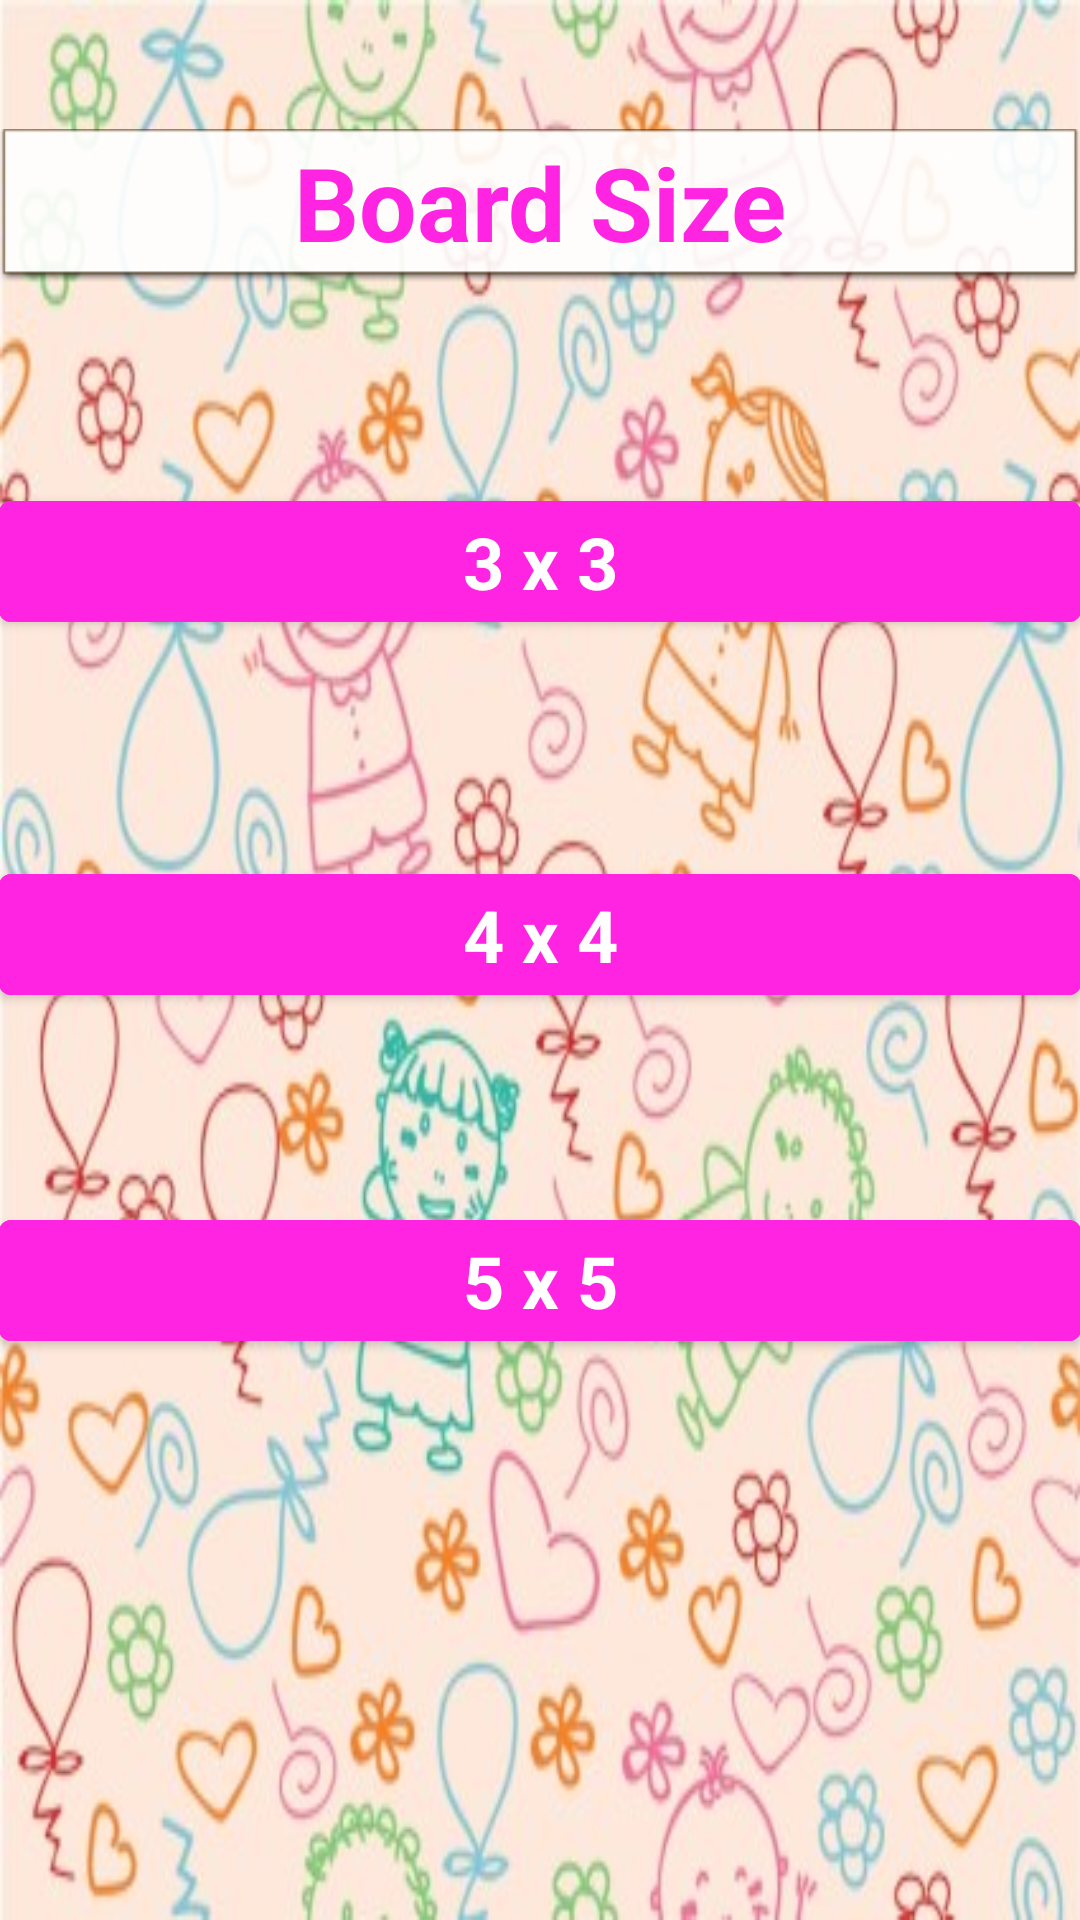

The Android layout XML behind this screen, and the referenced resources:
<!-- AndroidManifest.xml: application theme AppTheme -->
<!-- res/layout/content_board_size.xml -->
<?xml version="1.0" encoding="utf-8"?>
<RelativeLayout xmlns:android="http://schemas.android.com/apk/res/android"
    xmlns:app="http://schemas.android.com/apk/res-auto"
    xmlns:tools="http://schemas.android.com/tools"
    android:id="@+id/content_grid_size"
    android:layout_width="match_parent"
    android:layout_height="match_parent"
    android:paddingBottom="@dimen/activity_vertical_margin"
    android:paddingLeft="@dimen/activity_horizontal_margin"
    android:paddingRight="@dimen/activity_horizontal_margin"
    android:paddingTop="@dimen/activity_vertical_margin"
    app:layout_behavior="@string/appbar_scrolling_view_behavior"
    tools:showIn="@layout/activity_grid_size"
    android:background="@drawable/background6">

    <TextView
        android:text="Board Size"
        android:layout_width="match_parent"
        android:layout_height="wrap_content"
        android:id="@+id/textView19"
        android:background="@android:drawable/editbox_dropdown_light_frame"
        android:textAppearance="@style/TextAppearance.AppCompat.Display1"
        android:textColor="@color/pink"
        android:textStyle="normal|bold"
        android:textAlignment="center"
        android:layout_marginTop="43dp"
        android:layout_alignParentTop="true"
        android:layout_alignParentStart="true" />

    <Button
        android:text="3 x 3"
        android:layout_width="match_parent"
        android:layout_height="wrap_content"
        android:id="@+id/button11"
        android:backgroundTint="@color/pink"
        android:textAppearance="@style/TextAppearance.AppCompat.Headline"
        android:textColor="@android:color/white"
        android:textStyle="normal|bold"
        android:layout_below="@+id/textView19"
        android:layout_alignParentStart="true"
        android:layout_marginTop="67dp" />

    <Button
        android:text="4 x 4"
        android:layout_width="match_parent"
        android:layout_height="wrap_content"
        android:id="@+id/button12"
        android:backgroundTint="@color/pink"
        android:textAppearance="@style/TextAppearance.AppCompat.Headline"
        android:textColor="@android:color/white"
        android:textStyle="normal|bold"
        android:layout_below="@+id/button11"
        android:layout_alignParentStart="true"
        android:layout_marginTop="72dp" />

    <Button
        android:text="5 x 5"
        android:layout_width="match_parent"
        android:layout_height="wrap_content"
        android:id="@+id/button13"
        android:textAppearance="@style/TextAppearance.AppCompat.Headline"
        android:backgroundTint="@color/pink"
        android:textStyle="normal|bold"
        android:textColor="@android:color/white"
        android:layout_below="@+id/button12"
        android:layout_alignParentStart="true"
        android:layout_marginTop="63dp" />

</RelativeLayout>
<!-- res/layout/activity_grid_size.xml (included above) -->
<?xml version="1.0" encoding="utf-8"?>
<android.support.design.widget.CoordinatorLayout xmlns:android="http://schemas.android.com/apk/res/android"
    xmlns:app="http://schemas.android.com/apk/res-auto"
    xmlns:tools="http://schemas.android.com/tools"
    android:layout_width="match_parent"
    android:layout_height="match_parent"
    android:fitsSystemWindows="true">

    <android.support.design.widget.AppBarLayout
        android:layout_width="match_parent"
        android:layout_height="wrap_content"
        android:theme="@style/AppTheme.AppBarOverlay">

    </android.support.design.widget.AppBarLayout>

    <include layout="@layout/content_grid_size" />

</android.support.design.widget.CoordinatorLayout>
<!-- res/layout/content_grid_size.xml (included above) -->
<?xml version="1.0" encoding="utf-8"?>
<RelativeLayout xmlns:android="http://schemas.android.com/apk/res/android"
    xmlns:app="http://schemas.android.com/apk/res-auto"
    xmlns:tools="http://schemas.android.com/tools"
    android:layout_width="match_parent"
    android:layout_height="match_parent"
    android:id="@+id/content_grid_size"
    android:paddingBottom="@dimen/activity_vertical_margin"
    android:paddingLeft="@dimen/activity_horizontal_margin"
    android:paddingRight="@dimen/activity_horizontal_margin"
    android:paddingTop="@dimen/activity_vertical_margin"
    app:layout_behavior="@string/appbar_scrolling_view_behavior"
    tools:showIn="@layout/activity_grid_size"
    android:background="@drawable/background1">

    <TextView
        android:text="Board Size"
        android:layout_width="match_parent"
        android:layout_height="wrap_content"
        android:id="@+id/grid_size_title"
        android:background="@android:drawable/editbox_dropdown_light_frame"
        android:textAppearance="@style/TextAppearance.AppCompat.Display1"
        android:textColor="@color/pink"
        android:textStyle="normal|bold"
        android:textAlignment="center"
        android:layout_marginTop="25dp"
        android:layout_alignParentTop="true"
        android:layout_alignParentStart="true" />

    <Button
        android:text="3 x 3"
        android:layout_width="match_parent"
        android:layout_height="wrap_content"
        android:id="@+id/grid_size_btn_3x3"
        android:backgroundTint="@color/pink"
        android:textAppearance="@style/TextAppearance.AppCompat.Headline"
        android:textColor="@android:color/white"
        android:textStyle="normal|bold"
        android:layout_below="@+id/grid_size_title"
        android:layout_alignParentStart="true"
        android:layout_marginTop="60dp"
        android:onClick="grid_btn3x3"/>

    <Button
        android:text="4 x 4"
        android:layout_width="match_parent"
        android:layout_height="wrap_content"
        android:id="@+id/grid_size_btn_4x4"
        android:backgroundTint="@color/pink"
        android:textAppearance="@style/TextAppearance.AppCompat.Headline"
        android:textColor="@android:color/white"
        android:textStyle="normal|bold"
        android:layout_below="@+id/grid_size_btn_3x3"
        android:layout_alignParentStart="true"
        android:layout_marginTop="70dp"
        android:onClick="grid_btn4x4"/>

    <Button
        android:text="5 x 5"
        android:layout_width="match_parent"
        android:layout_height="wrap_content"
        android:id="@+id/grid_size_btn_5x5"
        android:textAppearance="@style/TextAppearance.AppCompat.Headline"
        android:backgroundTint="@color/pink"
        android:textStyle="normal|bold"
        android:textColor="@android:color/white"
        android:layout_below="@+id/grid_size_btn_4x4"
        android:layout_alignParentStart="true"
        android:layout_marginTop="70dp"
        android:onClick="grid_btn5x5"/>

</RelativeLayout>
<!-- resources referenced by this layout -->
<resources>
  <color name="pink">#ff24e2</color>
  <!-- drawable background1: jpg bitmap (drawable, 55187 bytes) -->
  <!-- drawable background6: jpg bitmap (drawable, 64481 bytes) -->
</resources>
